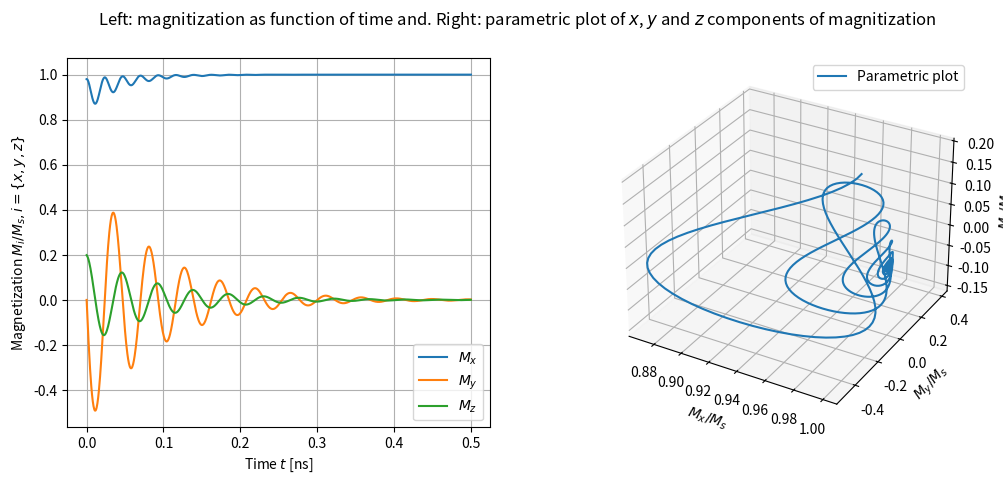

Here is the Python script that generated this plot:
# -*- coding: utf-8 -*-
"""
Created on Thu May 21 15:29:12 2020

@author: Marijn Venderbosch, Roy Rosenkamp
"""

# importeren packages
import numpy as np
import matplotlib.pyplot as plt
from scipy.integrate import odeint
from mpl_toolkits.mplot3d import Axes3D
import math
#Last import registers the 3D projection, but is otherwise unused 
#so ignore message that it is unused

# constants in units of [10^6 A/m] from mathematica notebook '3MN220 LLG model.nb'
gamma = 176
mu0 = (2*math.pi)/5
thetam = 0.2

# Gilbert damping
alpha = 0.05

# field, assumed constant for now
Ms0 = 1.6
Hexx, Hexy, Hexz = [0.2 , 0 , 0]
Dx, Dy, Dz = [0 , -0.01, -0.99]

""" 
Defining system of differential equations

The right hand sides are copied from the mathematica file '3MN220 LLG model.nb'
Left hand sides are time derivatives, such that a system of 3 ODEs is obtained
For ease of use the three solved variables mx, my, mz are absorbed into one vector U
"""
def dUdt(U, t):
    mx, my, mz = U
    #for RHS see mathematica file
    Hx, Hy, Hz = [Hexx+Dx*Ms0*mx , Hexy+Dy*Ms0*my , Hexz+Dz*Ms0*mz]
    dmxdt = -gamma * mu0 / (1 + alpha**2) * (Hz * my - Hy * mz + alpha * ( Hy * mx * my - Hx * my**2 + Hz * mx * mz - Hx * mz**2))
    dmydt = -gamma * mu0 / (1 + alpha**2) * (-Hz * mx + Hx * mz + alpha * (-Hy * mx**2 + Hx * mx * my + Hz * my * mz - Hy * mz**2))
    dmzdt = -gamma * mu0 / (1 + alpha**2) * (Hy * mx - Hx * my + alpha * (-Hz * mx**2 - Hz * my**2 + Hx * mx * mz + Hy * my * mz))

    return [dmxdt, dmydt, dmzdt]

# Create time vector. Start, stop and steps:
t_span = np.linspace(0 , 0.5 , 1001)

# Initial conditions. Alignment of vector m(t=0):
mx0 = math.cos(thetam) 
my0 = 0
mz0 = math.sin(thetam) 
Uzero = [mx0 , my0 , mz0]

# Solve system of equations DUdt for initial conditon Uzero and time range t_span
solution = odeint(dUdt, Uzero, t_span)

"""
Plotting. Two subplots next to each other. Left plot is 2D, right one is 3D
"""
# Defining figure aspect ratio and title
fig = plt.figure(figsize = plt.figaspect(.4))
fig.suptitle(r'Left: magnitization as function of time and. Right: parametric plot of $x$, $y$ and $z$ components of magnitization')

"""
Left plot
"""
# 1 by 2 subfigures, first subfigure
ax = fig.add_subplot(1 , 2 , 1)

# The 0th, 1st and 2nd columns of the vector 'solution' contain mx, my and mz respectively
ax.plot(t_span, solution[:, 0], label=r'$M_x$')
ax.plot(t_span, solution[:, 1], label=r'$M_y$')
ax.plot(t_span, solution[:, 2], label=r'$M_z$')

#turn grid and legend on
ax.grid(True)
ax.legend()

#labels
ax.set_xlabel(r'Time $t$ [ns]'); 
ax.set_ylabel(r'Magnetization $M_i/M_s, i=\{x,y,z\}$')

"""
Right plot
"""
# 1 by 2 subfigures, first subfigure
ax = fig.add_subplot(1,2, 2, projection ='3d')
ax.plot(solution[:,0],solution[:,1],solution[:,2], label= "Parametric plot")

#legend
ax.legend()

#labels
ax.set_xlabel(r'$M_x/M_s$')
ax.set_ylabel(r'$M_y/M_s$')
ax.set_zlabel(r'$M_z/M_s$')


# save result
plt.savefig('2D_and_3D_plot.pdf',bbox_inches='tight')

